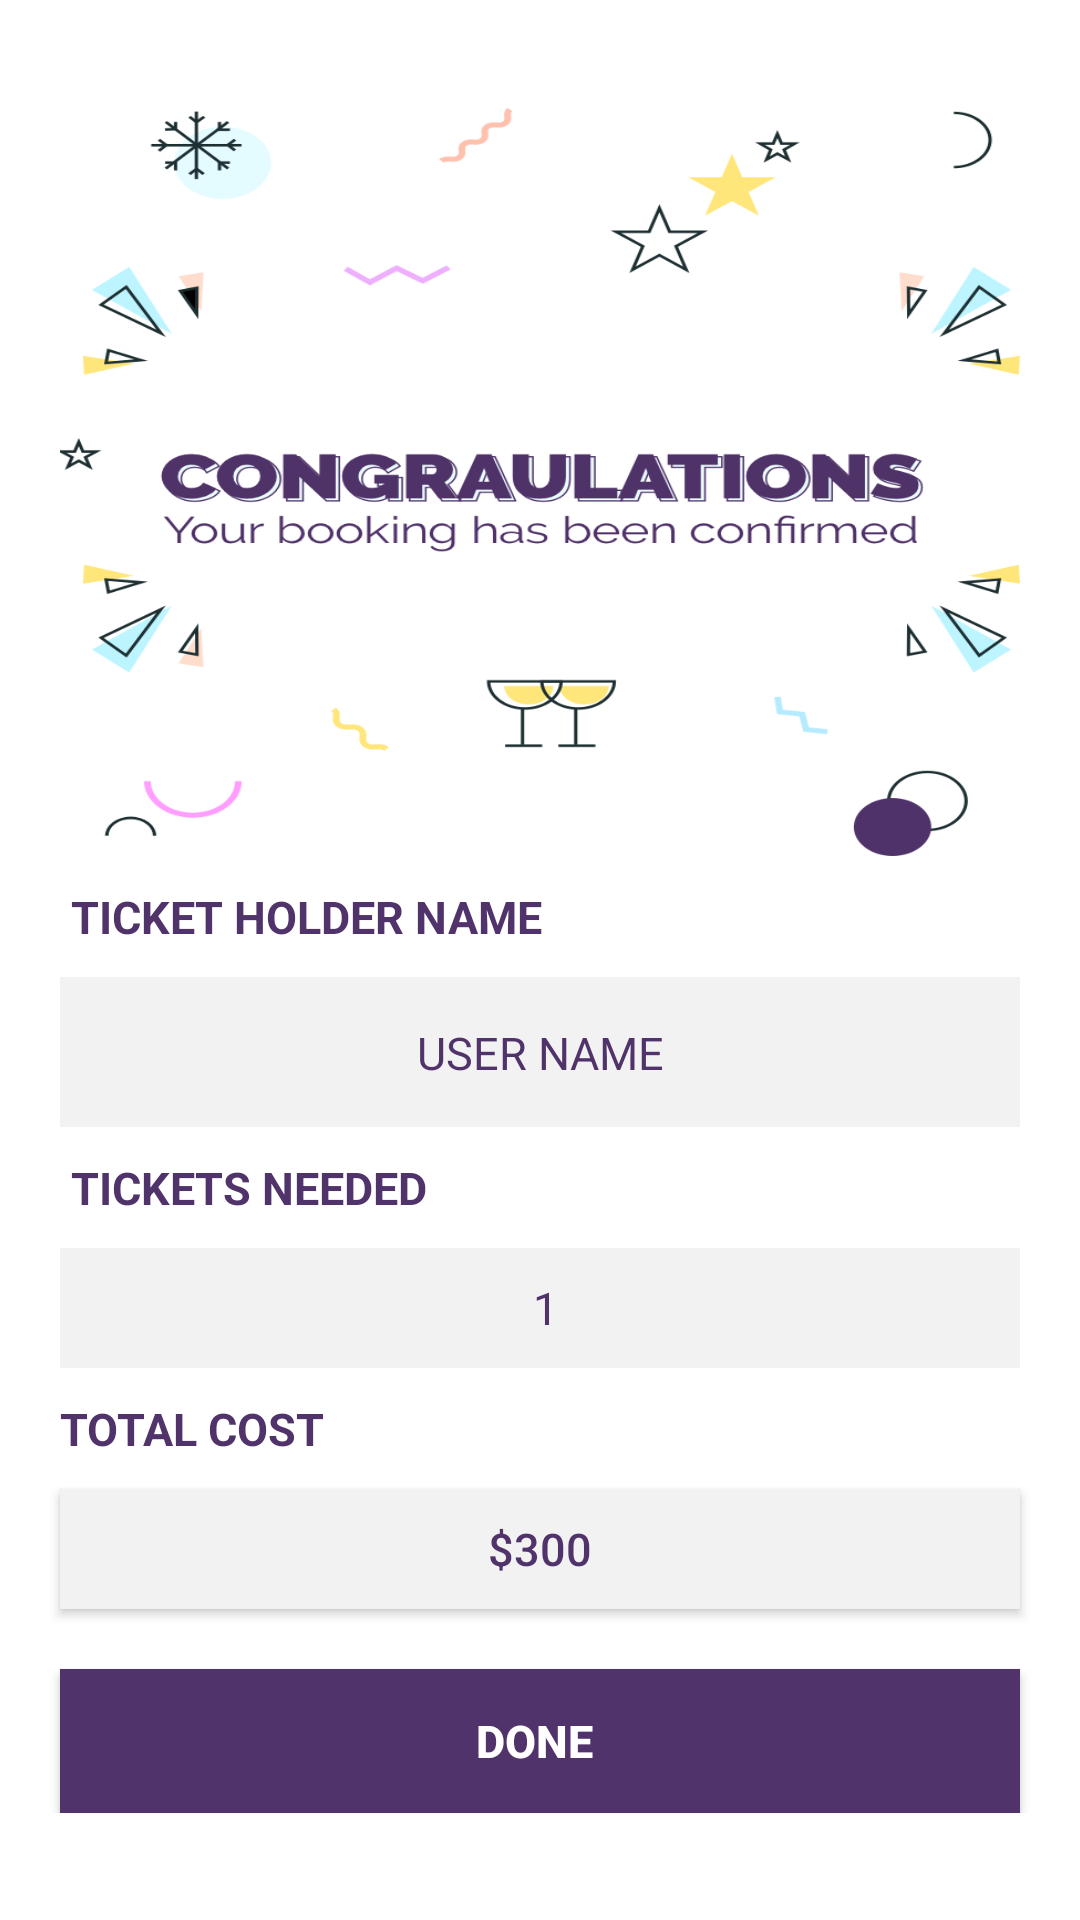

Produce the Android XML layout that renders to this screen, including the resource entries it uses.
<!-- AndroidManifest.xml: application theme AppTheme -->
<!-- res/layout/fragment_confirm_booking.xml -->
<LinearLayout
    xmlns:android="http://schemas.android.com/apk/res/android"
    xmlns:tools="http://schemas.android.com/tools"
    android:layout_width="match_parent"
    android:layout_height="match_parent"
    android:orientation="vertical"
    android:background="#FFFFFF"
    android:layout_gravity="center"
    android:gravity="center"
    tools:context="com.techease.clubarena.ui.fragments.BookTicket">

    <LinearLayout
        android:layout_width="match_parent"
        android:layout_height="250dp"
        android:layout_marginRight="20dp"
        android:layout_marginLeft="20dp"
        android:orientation="vertical"
        android:layout_gravity="bottom"
        android:gravity="bottom"
        android:background="@drawable/congrats"
        >

    </LinearLayout>


    <ScrollView
        android:layout_width="match_parent"
        android:layout_height="wrap_content">

        <LinearLayout
            android:layout_width="match_parent"
            android:layout_height="wrap_content"
            android:orientation="vertical">


            <TextView
                android:layout_width="match_parent"
                android:layout_height="wrap_content"
                android:text=" TICKET HOLDER NAME "
                android:layout_marginRight="20dp"
                android:layout_marginTop="10dp"
                android:id="@+id/holder_name"
                android:textSize="15dp"
                android:textColor="@color/colorPrimary"
                android:layout_marginLeft="20dp"
                android:textStyle="bold"
                />

            <TextView
                android:layout_width="match_parent"
                android:layout_height="50dp"
                android:id="@+id/et_holder_name"
                android:layout_marginRight="20dp"
                android:background="#F2F2F2"
                android:layout_gravity="center"
                android:gravity="center"
                android:hint="@string/user_name"
                android:textColorHint="@color/colorPrimary"
                android:padding="15dp"
                android:textColor="@color/colorPrimary"
                android:layout_marginTop="10dp"
                android:textSize="15dp"
                android:layout_marginLeft="20dp"
                />


            <TextView
                android:layout_width="match_parent"
                android:layout_height="wrap_content"
                android:text=" TICKETS NEEDED "
                android:layout_marginRight="20dp"
                android:layout_marginTop="10dp"
                android:id="@+id/tkt_needed"
                android:textSize="15dp"
                android:textColor="@color/colorPrimary"
                android:layout_marginLeft="20dp"
                android:textStyle="bold"
                />



                <TextView
                    android:layout_width="match_parent"
                    android:layout_height="40dp"
                    android:text=" 1"
                    android:layout_marginLeft="20dp"
                    android:layout_marginRight="20dp"
                    android:layout_gravity="center"
                    android:gravity="center"
                    android:layout_marginTop="10dp"
                    android:id="@+id/tv_tickets_needed"
                    android:background="#F2F2F2"
                    android:layout_weight="0.8"
                    android:textColor="@color/colorPrimary"
                    android:textSize="15dp"
                    />




            <TextView
                android:layout_width="match_parent"
                android:layout_height="wrap_content"
                android:text="TOTAL COST "
                android:layout_marginRight="10dp"
                android:layout_marginTop="10dp"
                android:id="@+id/total_cost"
                android:textColor="@color/colorPrimary"
                android:textSize="15dp"
                android:layout_marginLeft="20dp"
                android:textStyle="bold"
                />

            <Button
                android:layout_width="match_parent"
                android:layout_height="40dp"
                android:text=" $300 "
                android:id="@+id/tv_total_cost"
                android:layout_marginRight="20dp"
                android:textColor="@color/colorPrimary"
                android:background="#F2F2F2"
                android:layout_marginTop="10dp"
                android:textSize="15dp"
                android:layout_marginLeft="20dp"
                />




            <Button
                android:layout_width="match_parent"
                android:layout_height="wrap_content"
                android:text=" DONE  "
                android:id="@+id/done"
                android:layout_marginRight="20dp"
                android:layout_marginTop="20dp"
                android:textSize="15dp"
                android:textStyle="bold"
                android:background="@color/colorPrimary"
                android:textColor="@color/colorAccent"
                android:layout_marginLeft="20dp"
                />

        </LinearLayout>

    </ScrollView>

</LinearLayout>
<!-- resources referenced by this layout -->
<resources>
  <color name="colorAccent">#FFFFFF</color>
  <color name="colorPrimary">#51336B</color>
  <!-- drawable congrats: png bitmap (drawable-hdpi, 63764 bytes) -->
  <string name="user_name">USER NAME</string>
  <style name="AppTheme" parent="Theme.AppCompat.Light.DarkActionBar">
          
          <item name="colorPrimary">@color/colorPrimary</item>
          <item name="colorPrimaryDark">@color/colorPrimaryDark</item>
          <item name="colorAccent">@color/colorAccent</item>
      </style>
  <color name="colorPrimaryDark">#525252</color>
</resources>
